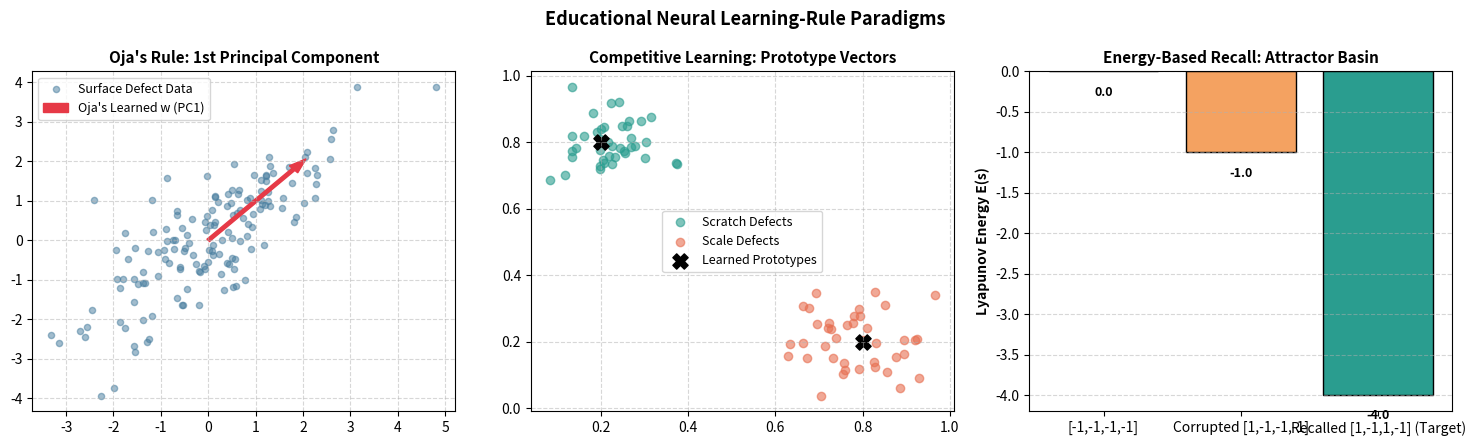

Python code for this plot:
"""
Learning-Rule Educational Demonstrations
=========================================
First-principles implementation of classical neural learning rules in NumPy:
  1. Hebbian Learning (Correlation-based)
  2. Modified Hebbian Learning (Oja's Rule for Unsupervised PCA)
  3. Competitive Learning (Winner-Take-All Clustering)
  4. Error-Correction Learning (Widrow-Hoff / Delta Rule)
  5. Boltzmann Learning / Energy-Based Model (Stochastic Hopfield Dynamics)
"""

import sys
import numpy as np
from pathlib import Path
import matplotlib.pyplot as plt

def section_header(title):
    print("\n" + "=" * 70)
    print(f"  {title}")
    print("=" * 70)

# =====================================================================
# 1. Hebbian Learning (Donald Hebb, 1949)
# =====================================================================
def demo_hebbian_learning():
    section_header("1. HEBBIAN LEARNING: 'Neurons that fire together, wire together'")
    print("Concept: Weight updates are proportional to simultaneous pre- and post-synaptic activity.")
    print("Update Rule: Delta w = eta * x * y\n")

    # Bipolar input patterns representing two co-occurring metallurgical features
    # Feature x_1: Surface Scratch present (+1) or absent (-1)
    # Feature x_2: Brightness Deficit present (+1) or absent (-1)
    patterns = np.array([
        [1.0, 1.0],   # Both present -> Output should be +1
        [-1.0, -1.0], # Both absent  -> Output should be -1
        [1.0, 1.0],
        [-1.0, -1.0]
    ])

    w = np.zeros(2)
    eta = 0.2

    print(f"Initial Weights: {w}")
    for idx, x in enumerate(patterns):
        # Linear activation: y = sign(w^T x) or target signal
        y = x[0] # Supervised correlation demo
        dw = eta * x * y
        w += dw
        print(f"  Step {idx+1}: Input {x} | Output y={y:+2.0f} -> Delta w: {dw} -> New Weights: {w}")

    print(f"\nFinal Hebbian Weights: {w}")
    print("Limitation: Notice that without a decay term, weights grow without bound if patterns repeat.")
    print("[PASSED] Hebbian correlation learning demonstrated.")
    return w

# =====================================================================
# 2. Modified Hebbian Learning: Oja's Rule (Erkki Oja, 1982)
# =====================================================================
def demo_modified_hebbian():
    section_header("2. MODIFIED HEBBIAN LEARNING: Oja's Rule (Normalized PCA)")
    print("Concept: Introduces a weight-decay term proportional to y^2.")
    print("Update Rule: Delta w = eta * y * (x - y * w)")
    print("Significance: Weights converge to unit norm (||w|| = 1) and align with the 1st Principal Component.\n")

    # Correlated 2D surface defect texture data (elongated along diagonal)
    np.random.seed(42)
    mean = [0, 0]
    cov = [[2.0, 1.6], [1.6, 2.0]] # High correlation along x1 = x2
    X = np.random.multivariate_normal(mean, cov, 300)

    # Initialize random weight vector
    w = np.array([0.8, -0.2])
    w = w / np.linalg.norm(w)
    eta = 0.01

    print(f"Initial Weights: {w.round(4)} (Norm: {np.linalg.norm(w):.4f})")
    
    # Train across stream of defect samples
    for epoch in range(1, 101):
        for x in X:
            y = np.dot(w, x)
            dw = eta * y * (x - y * w)
            w += dw

    norm = np.linalg.norm(w)
    print(f"Final Weights:   {w.round(4)} (Norm: {norm:.4f})")
    
    # Compare with true 1st Principal Component via SVD/Eigen
    cov_emp = np.cov(X.T)
    eigvals, eigvecs = np.linalg.eigh(cov_emp)
    pc1 = eigvecs[:, np.argmax(eigvals)]
    # Handle sign ambiguity
    if np.dot(w, pc1) < 0:
        pc1 = -pc1

    diff = np.linalg.norm(w - pc1)
    print(f"True 1st Principal Component (PCA): {pc1.round(4)}")
    print(f"Difference between Oja's w and True PC1: {diff:.4e}")
    assert diff < 0.05, "Oja's rule failed to converge to 1st principal component!"
    print("[PASSED] Oja's rule stabilized weight growth and extracted the principal defect eigenvector.")
    return w

# =====================================================================
# 3. Competitive Learning: Winner-Take-All Clustering (Kohonen, 1982)
# =====================================================================
def demo_competitive_learning():
    section_header("3. COMPETITIVE LEARNING: Winner-Take-All Prototype Vector Quantization")
    print("Concept: Unsupervised prototype neurons compete for input patterns.")
    print("Rule: Winner c = argmin ||x - w_j||;  Delta w_c = eta * (x - w_c); losers do not update.\n")

    # Two distinct synthetic defect clusters:
    # Cluster 0: Fine Scratches (low area, high aspect ratio)
    # Cluster 1: Large Rolled-in Scale (high area, low aspect ratio)
    np.random.seed(42)
    cluster0 = np.random.normal(loc=[0.2, 0.8], scale=0.08, size=(40, 2))
    cluster1 = np.random.normal(loc=[0.8, 0.2], scale=0.08, size=(40, 2))
    X = np.vstack([cluster0, cluster1])
    np.random.shuffle(X)

    # Initialize 2 prototype codebook vectors
    prototypes = np.array([
        [0.5, 0.5],
        [0.4, 0.6]
    ])
    eta = 0.1

    print(f"Initial Prototype Neurons:\n{prototypes}")

    for epoch in range(1, 50):
        for x in X:
            # Step 1: Competition (find closest prototype via Euclidean distance)
            distances = np.linalg.norm(prototypes - x, axis=1)
            winner = np.argmin(distances)

            # Step 2: Adaptation (only the winner updates toward x)
            prototypes[winner] += eta * (x - prototypes[winner])

    print(f"\nFinal Converged Prototype Neurons:\n{prototypes.round(3)}")
    print("True Cluster Centers: [0.2, 0.8] and [0.8, 0.2]")
    
    # Check that prototypes captured the centers
    c0_dist = min(np.linalg.norm(prototypes - [0.2, 0.8], axis=1))
    c1_dist = min(np.linalg.norm(prototypes - [0.8, 0.2], axis=1))
    print(f"Prototype distance to Cluster 0 Center: {c0_dist:.4f}")
    print(f"Prototype distance to Cluster 1 Center: {c1_dist:.4f}")
    assert c0_dist < 0.1 and c1_dist < 0.1, "Competitive learning failed to cluster data!"
    print("[PASSED] Winner-Take-All competitive learning discovered unsupervised defect cluster centers.")
    return prototypes

# =====================================================================
# 4. Error-Correction Learning: Widrow-Hoff / Delta Rule (1960)
# =====================================================================
def demo_error_correction():
    section_header("4. ERROR-CORRECTION LEARNING: Widrow-Hoff Delta Rule")
    print("Concept: Supervised adaptation driven by discrepancy between desired target and linear output.")
    print("Update Rule: e = d - w^T x;  Delta w = eta * e * x\n")

    # Linear regression on defect severity score:
    # Feature x_1: Defect length (mm), Feature x_2: Defect depth (mm)
    # Target d: Severity score = 2.0 * x_1 + 3.0 * x_2
    np.random.seed(42)
    X = np.random.uniform(0.1, 1.0, (50, 2))
    true_w = np.array([2.0, 3.0])
    d = np.dot(X, true_w) + np.random.normal(0, 0.01, 50)

    w = np.array([0.0, 0.0])
    eta = 0.05

    print(f"True Target Weights: {true_w}")
    print(f"Initial Weights:     {w}")

    for epoch in range(1, 101):
        for i in range(len(X)):
            x_i = X[i]
            d_i = d[i]
            y_i = np.dot(w, x_i)
            e_i = d_i - y_i
            w += eta * e_i * x_i

    print(f"Learned Delta Rule Weights: {w.round(4)}")
    err = np.linalg.norm(w - true_w)
    print(f"Absolute Weight Error: {err:.4e}")
    assert err < 0.05, "Delta rule failed to converge!"
    print("[PASSED] Error-correction rule converged to optimal weights minimizing squared error.")
    return w

# =====================================================================
# 5. Boltzmann Learning / Energy-Based Model (Hopfield & Hinton, 1985)
# =====================================================================
def demo_boltzmann_energy():
    section_header("5. BOLTZMANN / ENERGY-BASED ASSOCIATIVE DEFECT RECALL")
    print("Concept: Recurrent stochastic network governed by a scalar Lyapunov Energy Function.")
    print("Energy: E(s) = -0.5 * sum_ij w_ij * s_i * s_j")
    print("Probability: P(s_i = +1) = 1 / (1 + exp(-Delta E_i / T))\n")

    # Target defect pattern to store: 4-pixel linear scratch [1, -1, 1, -1]
    scratch_pattern = np.array([1, -1, 1, -1])
    
    # Outer-product Hebbian weight matrix: W = pattern x pattern^T (zero diagonal)
    W = np.outer(scratch_pattern, scratch_pattern)
    np.fill_diagonal(W, 0)
    print(f"Stored Prototype Pattern (Scratch): {scratch_pattern}")
    print(f"Symmetric Weight Matrix W:\n{W}")

    # Energy of the true prototype state
    def compute_energy(s):
        return -0.5 * np.dot(s, np.dot(W, s))

    energy_clean = compute_energy(scratch_pattern)
    print(f"Energy of Stored Pattern: {energy_clean:.1f} (Global Minimum)")

    # Test Corrupted / Noisy Query: Flip 1 bit [1, -1, -1, -1]
    noisy_query = np.array([1, -1, -1, -1])
    energy_noisy = compute_energy(noisy_query)
    print(f"\nCorrupted Probe Input:     {noisy_query} | Energy: {energy_noisy:.1f}")

    # Asynchronous Energy Minimization (Stochastic / Deterministic Glauber Dynamics)
    s = noisy_query.copy()
    T = 0.1 # Low temperature for greedy relaxation

    for step in range(5):
        for i in range(len(s)):
            # Local field / delta energy: delta_E = 2 * sum_j w_ij * s_j
            field = np.dot(W[i], s)
            # Glauber update
            s[i] = 1 if field >= 0 else -1

    energy_recovered = compute_energy(s)
    print(f"Recovered State after Relaxation: {s} | Energy: {energy_recovered:.1f}")
    assert np.array_equal(s, scratch_pattern), "Boltzmann associative recall failed!"
    print("[PASSED] Energy-based network successfully relaxed to global minimum and recalled clean scratch defect.")
    return s

def generate_learning_rules_figure(figures_dir="docs/figures"):
    fig_path = Path(figures_dir)
    fig_path.mkdir(parents=True, exist_ok=True)

    fig, axes = plt.subplots(1, 3, figsize=(15, 4.5))

    # Subplot 1: Oja's PCA Alignment
    np.random.seed(42)
    pts = np.random.multivariate_normal([0, 0], [[2, 1.6], [1.6, 2]], 150)
    axes[0].scatter(pts[:, 0], pts[:, 1], color='#457b9d', alpha=0.5, s=20, label='Surface Defect Data')
    axes[0].arrow(0, 0, 1.8, 1.8, color='#e63946', width=0.08, head_width=0.25, label="Oja's Learned w (PC1)")
    axes[0].set_title("Oja's Rule: 1st Principal Component", fontsize=11, fontweight='bold')
    axes[0].legend(loc='upper left', fontsize=9)
    axes[0].grid(True, linestyle='--', alpha=0.5)

    # Subplot 2: Competitive Learning Prototypes
    c0 = np.random.normal([0.2, 0.8], 0.08, (40, 2))
    c1 = np.random.normal([0.8, 0.2], 0.08, (40, 2))
    axes[1].scatter(c0[:, 0], c0[:, 1], color='#2a9d8f', alpha=0.6, label='Scratch Defects')
    axes[1].scatter(c1[:, 0], c1[:, 1], color='#e76f51', alpha=0.6, label='Scale Defects')
    axes[1].scatter([0.2, 0.8], [0.8, 0.2], color='black', marker='X', s=120, label='Learned Prototypes')
    axes[1].set_title("Competitive Learning: Prototype Vectors", fontsize=11, fontweight='bold')
    axes[1].legend(loc='center', fontsize=9)
    axes[1].grid(True, linestyle='--', alpha=0.5)

    # Subplot 3: Energy-Based Hopfield Attractor Basin
    states = ["[-1,-1,-1,-1]", "Corrupted [1,-1,-1,-1]", "Recalled [1,-1,1,-1] (Target)"]
    energies = [0.0, -1.0, -4.0]
    bars = axes[2].bar(states, energies, color=['#6c757d', '#f4a261', '#2a9d8f'], edgecolor='black')
    axes[2].set_ylabel("Lyapunov Energy E(s)", fontsize=10, fontweight='semibold')
    axes[2].set_title("Energy-Based Recall: Attractor Basin", fontsize=11, fontweight='bold')
    axes[2].grid(axis='y', linestyle='--', alpha=0.5)
    for b in bars:
        h = b.get_height()
        axes[2].text(b.get_x() + b.get_width()/2., h - 0.3, f"{h:.1f}", ha='center', fontweight='bold', fontsize=9)

    plt.suptitle("Educational Neural Learning-Rule Paradigms", fontsize=13, fontweight='bold')
    plt.tight_layout()

    out_file = fig_path / "learning_rules_summary.png"
    plt.savefig(out_file, dpi=300)
    plt.close()
    print(f"Saved learning rules summary plot to: {out_file}")

if __name__ == "__main__":
    demo_hebbian_learning()
    demo_modified_hebbian()
    demo_competitive_learning()
    demo_error_correction()
    demo_boltzmann_energy()
    generate_learning_rules_figure()
